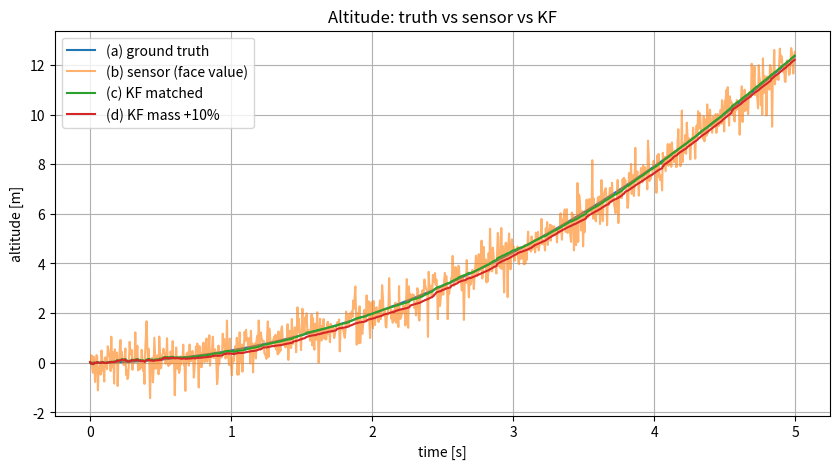
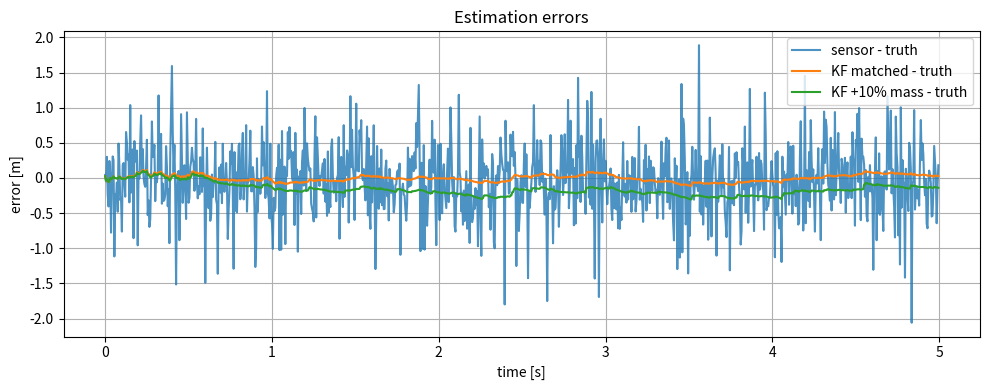

Source code (Python) for these figures, in order:
import numpy as np 
import math 
import matplotlib.pyplot as plt 

# using this for thrust variance 
default_var = 0.25 
# meas_var = np.random.uniform(0.01, 0.5) # m^2 
default_time_step = 1/200  # based on 200 Hz 

class DroneKF:
    def __init__(self, mass = 0.25, thrust = 2.7, thrust_var = default_var):
        self.mass = mass
        self.thrust = thrust 
        self.state = np.zeros((2,1))
        self.state_cov = np.identity(len(self.state)) * default_var
        self.pred_state = np.zeros_like(self.state)
        self.pred_state_cov = np.identity(len(self.state)) * default_var
        self.thrust_var = thrust_var
        self.time = None 

    def set_state(self, time_stamp, altitude, velocity):
        self.time = time_stamp 
        self.state[0, 0] = altitude 
        self.state[1, 0] = velocity 
        self.state_cov = np.identity(len(self.state)) * default_var

    def A_matrix(self, time_step = default_time_step):
        A = np.identity(len(self.state))
        A[0, 1] = time_step
        return A 

    def B_matrix(self, time_step = default_time_step):
        B = np.zeros((2,1))
        B[0] = (time_step)**2 / (2*self.mass)
        B[1] = time_step / self.mass
        return B 
    
    # fold the G vector into the control itself
    # def G_vector(self, time_step = default_time_step, g=9.81):
    #     G = np.zeros((2,1))
    #     G[0] = -0.5 * g * (time_step**2)
    #     G[1] = -g * time_step
    #     return G 

    def C_matrix(self, time_step = default_time_step):
        C = np.array([[1, 0]]) # since we only measure the altitude and not velocity 
        return C 
    
    # KF prediction step
    def _predict(self, time_stamp, thrust, thrust_var=default_var):
        if self.time is None:
            raise RuntimeError("uninitialized filter")
        delta_t = time_stamp - self.time 
        self.time = time_stamp  

        A = self.A_matrix(delta_t)
        B = self.B_matrix(delta_t)
        C = self.C_matrix(delta_t)
        # G = self.G_vector(delta_t)

        # u = np.array([[thrust]])
        u = np.array([[thrust - self.mass * 9.81]])
        sigma_u = np.array([[thrust_var]])  
        Q = B @ sigma_u @ B.T

        # prediction 
        self.pred_state = A @ self.state + B @ u # + G
        self.pred_state_cov = A @ self.state_cov @ A.T + Q

        
    def _measure(self, z_alt, meas_var):
        C = self.C_matrix()
        # measurement noise covariance matrix 
        R = np.array([meas_var])
        
        # calculate Kalman Gain 
        SigmaXCT = self.pred_state_cov @ C.T 
        CSigmaXCT = C @ SigmaXCT 
        K = SigmaXCT @ np.linalg.inv(CSigmaXCT + R)

        # innovation 
        z = np.array([[z_alt]])
        self.state = self.pred_state + K @ (z - (C @ self.pred_state))
        self.state_cov = (np.eye(len(self.state)) - K @ C) @ self.pred_state_cov

    def _skip_measure(self):
        self.state = self.pred_state
        self.state_cov = self.pred_state_cov  # FIX: Keep predicted covariance instead of resetting

    def advance_filter(self, time_stamp, thrust, z_alt, meas_var, thrust_var=default_var):
        self._predict(time_stamp, thrust, thrust_var)  # FIX: Pass thrust_var through
        self._measure(z_alt, meas_var)

    def peek_altitude(self):
        return float(self.state[0,0])

    def peek_velocity(self):
        return float(self.state[1,0])

    def get_state(self):
        return self.state.copy(), self.state_cov.copy()

    def simulate_system(self, time_stamp):
        self._predict(time_stamp, self.thrust, self.thrust_var)
        self._skip_measure()

    def get_estimate(self):
        z = self.C_matrix() @ self.state
        z_cov = self.C_matrix() @ self.state_cov @ self.C_matrix().transpose()
        return z, z_cov


def main():
    sim_time = 5 # 5 seconds
    dt = default_time_step
    steps = int(sim_time / dt)
    t = np.arange(steps) * dt

    truth_env = DroneKF()
    truth_env.set_state(0.0, altitude=0.0, velocity=0.0)
    true_alt = np.zeros(steps)

    # part A 
    for k in range(steps):
        ts = k * dt  # time stamp
        truth_env.simulate_system(ts)
        true_alt[k] = truth_env.peek_altitude()

    # part B (no KF)
    R_stream = np.random.uniform(0.01, 0.5, size=steps)   # m^2
    alt_stream = true_alt + np.random.randn(steps) * np.sqrt(R_stream)
    
    face_alt = alt_stream.copy()

    # part C 
    kf_matched = DroneKF(mass=0.25, thrust=2.7, thrust_var=default_var)
    kf_matched.set_state(0.0, altitude=0.0, velocity=0.0)

    h_kf_matched = np.zeros(steps)
    for k in range(steps):
        ts = k * dt
        # use reported variance each step; pass through advance_filter
        kf_matched.advance_filter(ts, thrust=2.7, z_alt=alt_stream[k], 
                                   meas_var=R_stream[k], thrust_var=default_var)  
        h_kf_matched[k] = kf_matched.peek_altitude()

    # part D (mass is 10% higher)
    kf_mismatch = DroneKF(mass=0.25*1.10, thrust=2.7, thrust_var=default_var)
    kf_mismatch.set_state(0.0, altitude=0.0, velocity=0.0)

    h_kf_mismatch = np.zeros(steps)
    for k in range(steps):
        ts = k * dt
        kf_mismatch.advance_filter(ts, thrust=2.7, z_alt=alt_stream[k], 
                                    meas_var=R_stream[k], thrust_var=default_var)  
        h_kf_mismatch[k] = kf_mismatch.peek_altitude()

    # Plotting 
    fig1, ax1 = plt.subplots(figsize=(10,5))
    ax1.plot(t, true_alt,        label='(a) ground truth')
    ax1.plot(t, face_alt,         label='(b) sensor (face value)', alpha=0.6)
    ax1.plot(t, h_kf_matched,   label='(c) KF matched')
    ax1.plot(t, h_kf_mismatch,  label='(d) KF mass +10%')
    ax1.set_xlabel('time [s]')
    ax1.set_ylabel('altitude [m]')
    ax1.set_title('Altitude: truth vs sensor vs KF')
    ax1.legend()
    ax1.grid(True)

    # 3 error traces on one figure
    fig2, ax2 = plt.subplots(figsize=(10,4))
    ax2.plot(t, face_alt- true_alt,        label='sensor - truth', alpha=0.8)
    ax2.plot(t, h_kf_matched - true_alt,  label='KF matched - truth')
    ax2.plot(t, h_kf_mismatch - true_alt, label='KF +10% mass - truth')
    ax2.set_xlabel('time [s]')
    ax2.set_ylabel('error [m]')
    ax2.set_title('Estimation errors')
    ax2.legend()
    ax2.grid(True)

    plt.tight_layout()
    plt.show()

if __name__ == "__main__":
    main()